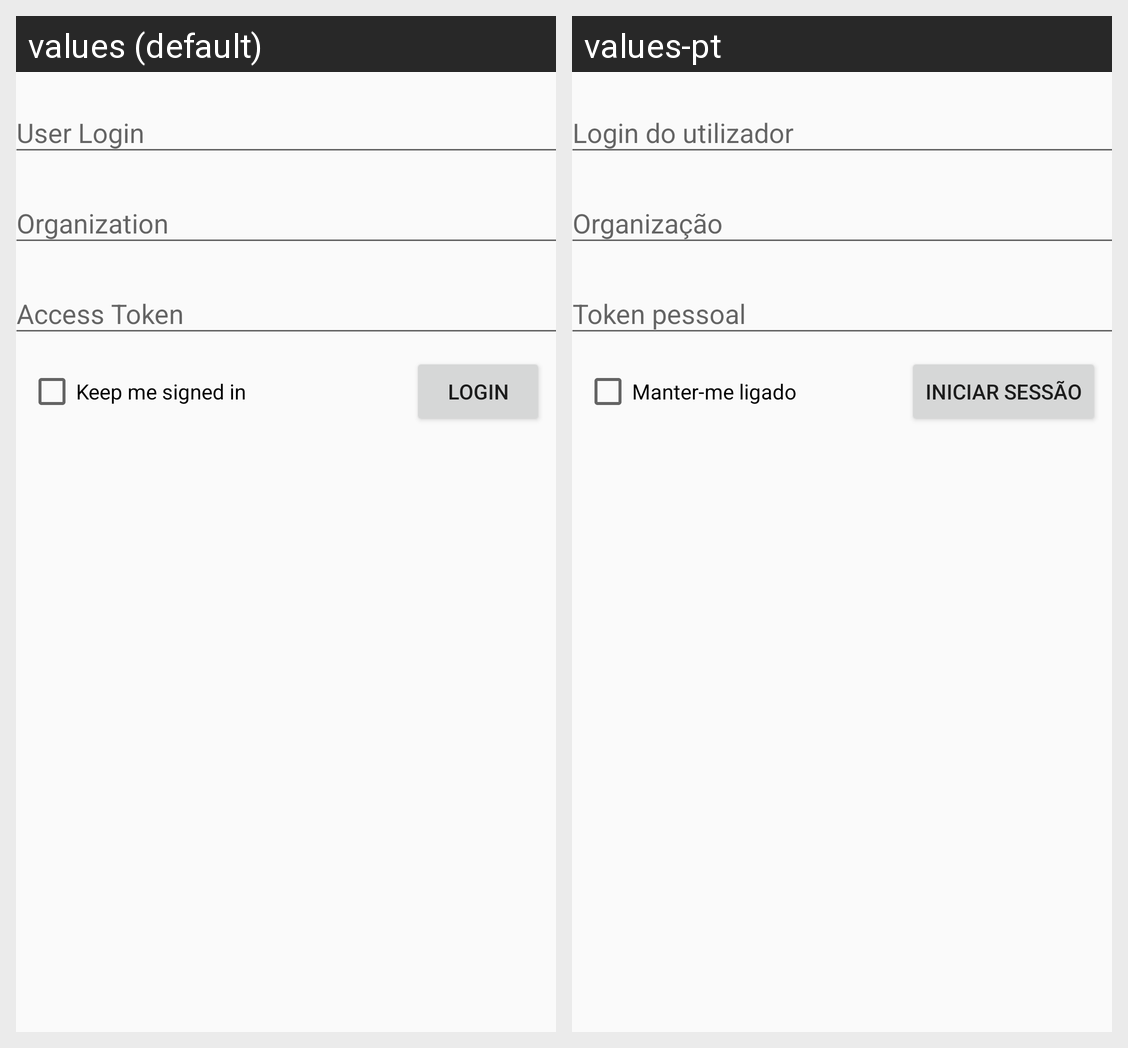

This grid shows one Android layout under two languages. Give, for every string resource on the screen, its name, the default text and each shown locale's text.
Android screen res/layout/activity_login.xml rendered under 2 locales, left to right: values (default), values-pt. Device: Nexus 5 (rendered at 1080×1920; each locale shown at half size, 540×960, under a caption strip naming it); theme Theme.AppCompat.Light.NoActionBar.
Strings drawn on this screen, with the default value and each locale's value (text and hints the layout hard-codes, and strings that could not be matched under every locale, appear in the picture but are not listed):

user_id
  values: User Login
  values-pt: Login do utilizador

organization_id
  values: Organization
  values-pt: Organização

personal_token
  values: Access Token
  values-pt: Token pessoal

login_btn
  values: Login
  values-pt: Iniciar sessão

keep_signed_in
  values: Keep me signed in
  values-pt: Manter-me ligado
